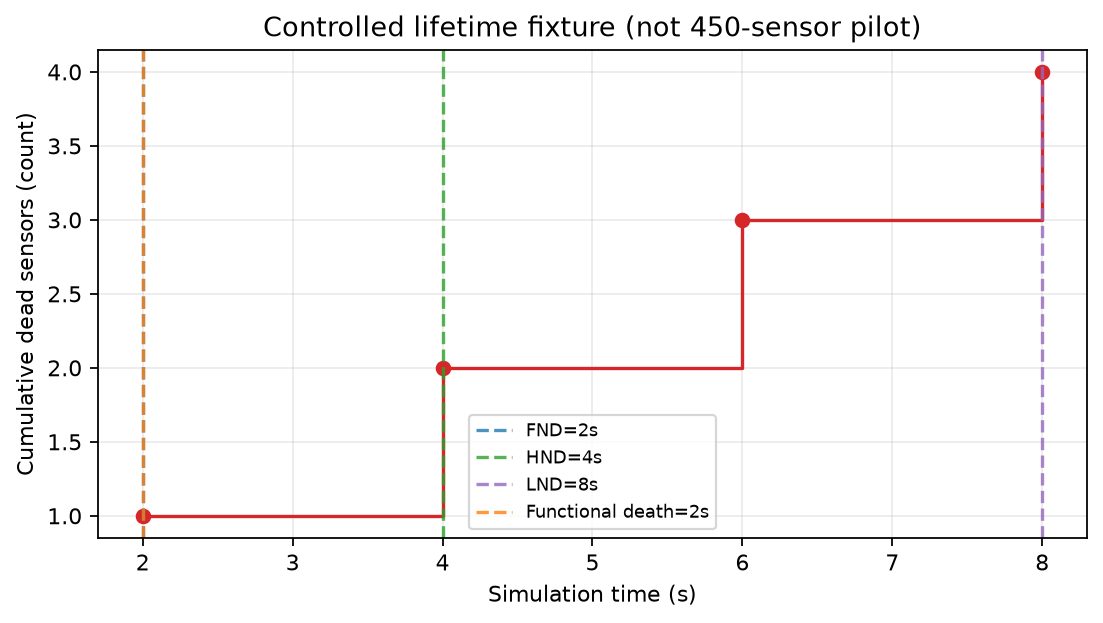

The table this chart was drawn from, first rows:
record_type, label, time_s
node_death, relay, 2.0
node_death, sensor_1, 4.0
node_death, sensor_2, 6.0
node_death, sensor_3, 8.0
milestone, FND, 2.0
milestone, HND, 4.0
milestone, LND, 8.0
milestone, Functional death, 2.0
